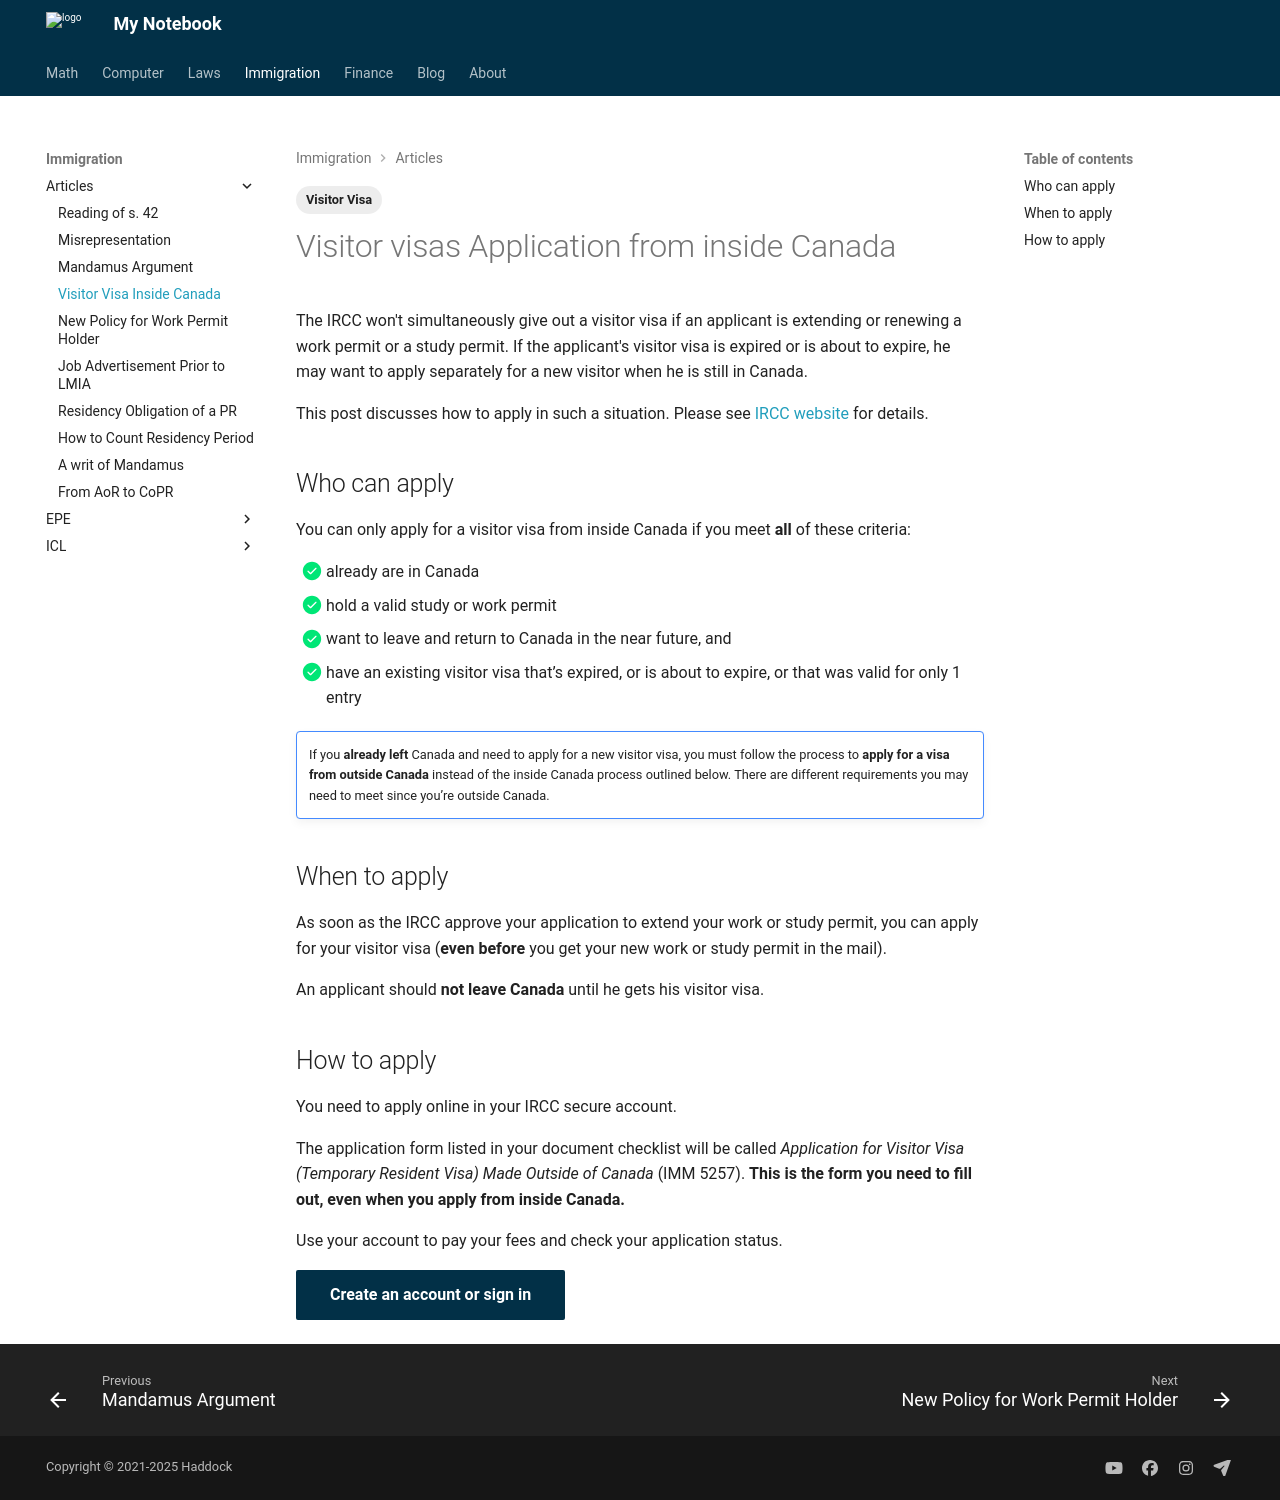

repository: Larry-Cui/notebook · page: immigration/articles/visaInside/index.html · generator: mkdocs

---
layout: post
title: Visitor visas Application from inside Canada
date: 2025-04-30
draft: false
categories:
  - Immigration
tags:
  - Visitor Visa
---

# Visitor visas Application from inside Canada

The IRCC won't simultaneously give out a visitor visa if an applicant is extending or renewing a work permit or a study permit. If the applicant's visitor visa is expired or is about to expire, he may want to apply separately for a new visitor when he is still in Canada.

This post discusses how to apply in such a situation. Please see [IRCC website](https://www.canada.ca/en/immigration-refugees-citizenship/services/visit-canada/apply-new-temporary-resident-visa-within-canada.html){:target="_blank"} for details. 

## Who can apply

You can only apply for a visitor visa from inside Canada if you meet **all** of these criteria:

- [x] already are in Canada
- [x] hold a valid study or work permit
- [x] want to leave and return to Canada in the near future, and
- [x] have an existing visitor visa that’s expired, or is about to expire, or that was valid for only 1 entry

!!! note ""

    If you **already left** Canada and need to apply for a new visitor visa, you must follow the process to **apply for a visa from outside Canada** instead of the inside Canada process outlined below. There are different requirements you may need to meet since you’re outside Canada.

## When to apply

As soon as the IRCC approve your application to extend your work or study permit, you can apply for your visitor visa (**even before** you get your new work or study permit in the mail).

An applicant should **not leave Canada** until he gets his visitor visa.

## How to apply

You need to apply online in your IRCC secure account.

The application form listed in your document checklist will be called *Application for Visitor Visa (Temporary Resident Visa) Made Outside of Canada* (IMM 5257). **This is the form you need to fill out, even when you apply from inside Canada.**

Use your account to pay your fees and check your application status.

[Create an account or sign in](https://www.canada.ca/en/immigration-refugees-citizenship/services/application/account.html){:target="_blank" .md-button .md-button--primary }
